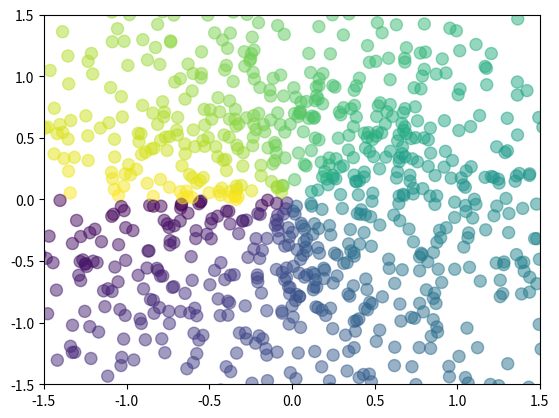

Python code for this plot:
# -*- coding: UTF-8 -*-
# 散点图(scatter plots)

# 首先介绍一下numpy 的normal函数，很明显，这是生成正态分布的函数。
# 这个函数接受三个参数，分别表示正态分布的平均值，标准差，还有就是生成数组的长度。很好记。
#
# 然后是arctan2函数，这个函数接受两个参数，分别表示y数组和x数组，
# 然后返回对应的arctan(y/x)的值，结果是弧度制。
#
# 接下来用到了绘制散点图的scatter方法，首先当然是传入x和y数组，
# 接着s参数表示scale，即散点的大小；c参数表示color，我给他传的是根据角度划分的一个数组，
# 对应的就是每一个点的颜色（虽然不知道是怎么对应的，不过好像是一个根据数组内其他元素进行的相对的转换
# ，这里不重要了，反正相同的颜色赋一样的值就好了）；最后是alpha参数，表示点的透明度。
#
# 至于scatter函数的高级用法可以参见官方文档 scatter函数 或者help文档。
#
# 最后设置下坐标范围就好了。
from matplotlib.pyplot import *
n = 1024
X = np.random.normal(0,1,n)
Y = np.random.normal(0,1,n)
T = np.arctan2(Y,X)
scatter(X,Y, s=75, c=T, alpha=.5)
xlim(-1.5,1.5)
ylim(-1.5,1.5)
show()